Run: headless pygame with SDL's dummy video driver; simulated clock (each Clock.tick advances the game by its frame time, no real sleeping); random seed 0; keys injected as events and as key.get_pressed() state; mouse plan: one left click at the window centre at the start of phase 2, then a move to the lower-right quarter at the start of phase 3; restart key R tapped at the start of phases 3 and 4.
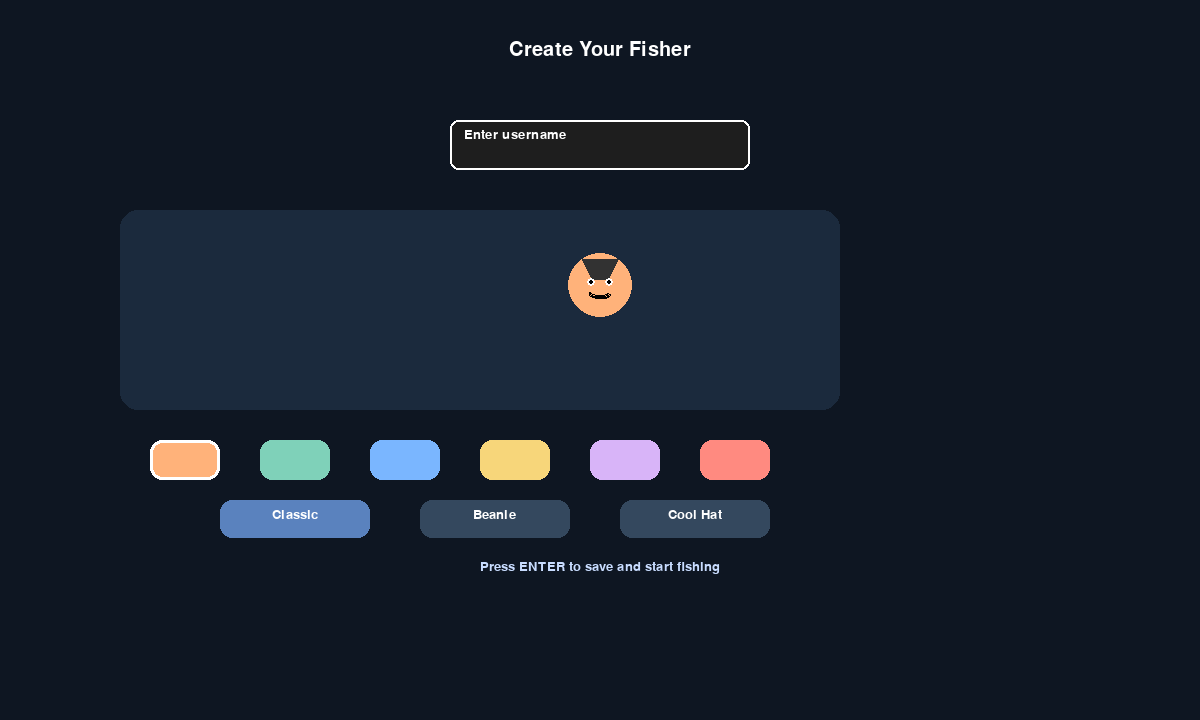
Frame 1 of 4 · flips 1–60 · no input
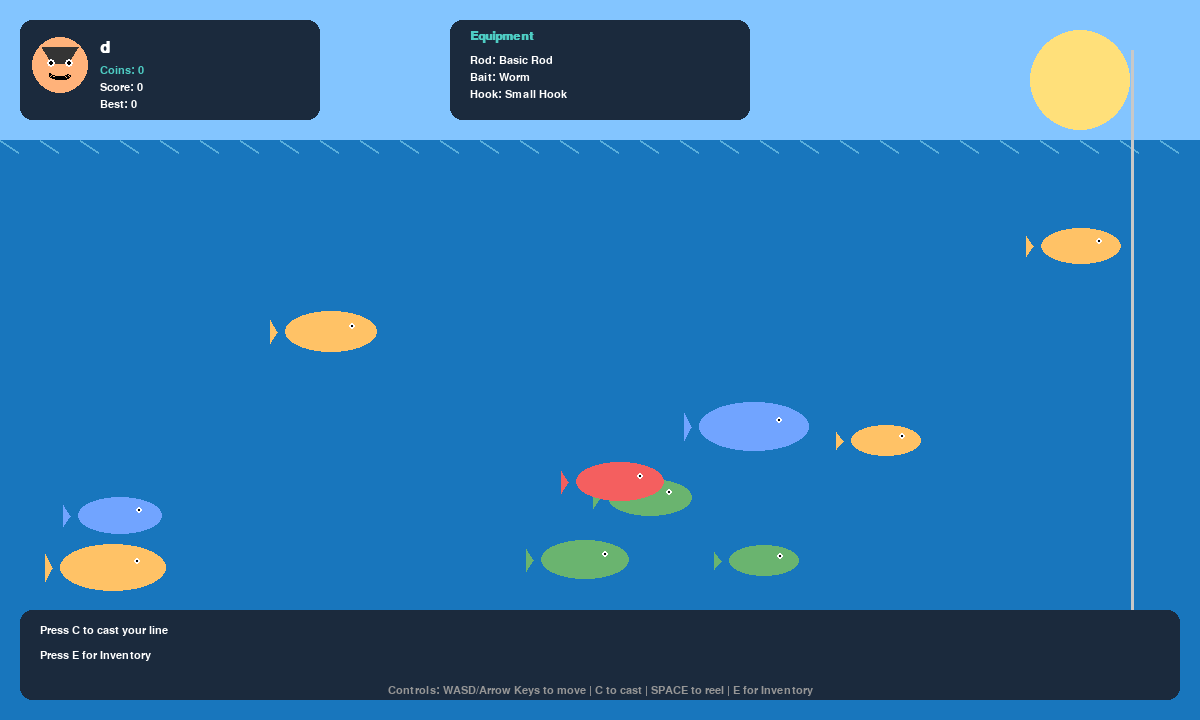
Frame 2 of 4 · flips 61–180 · clicked the window centre · tapped SPACE, RETURN · held RIGHT (→), D
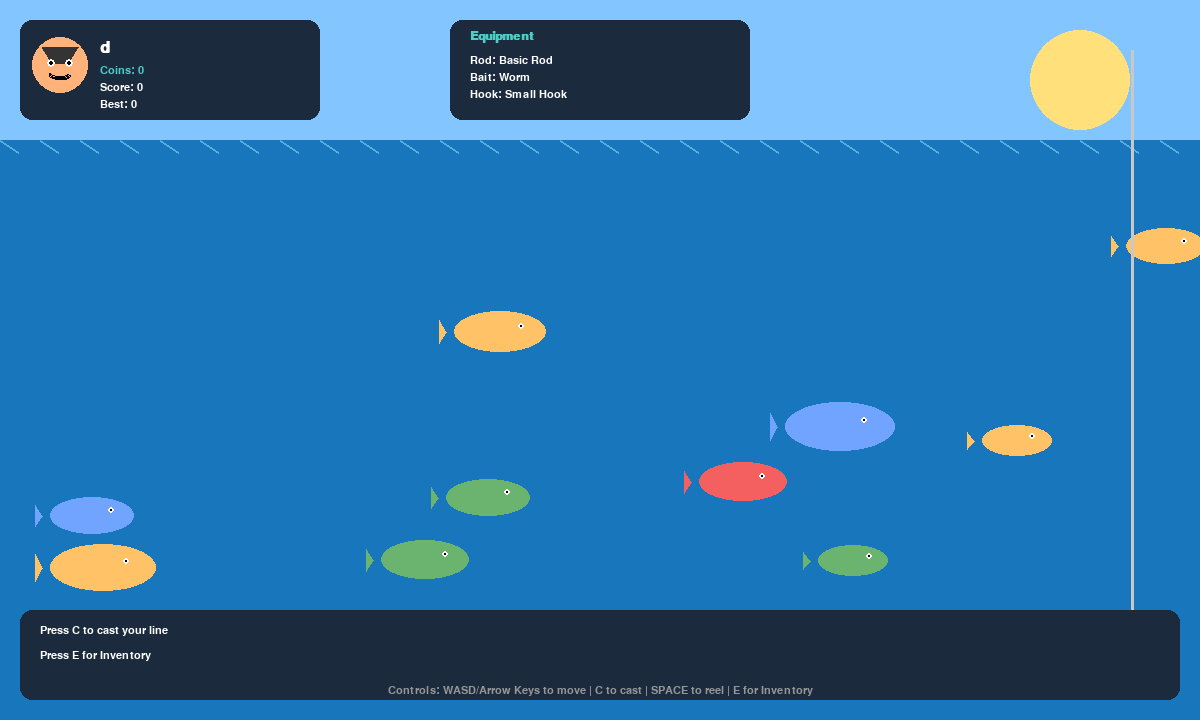
Frame 3 of 4 · flips 181–300 · moved the mouse to the lower-right quarter · tapped R · held DOWN (↓), S
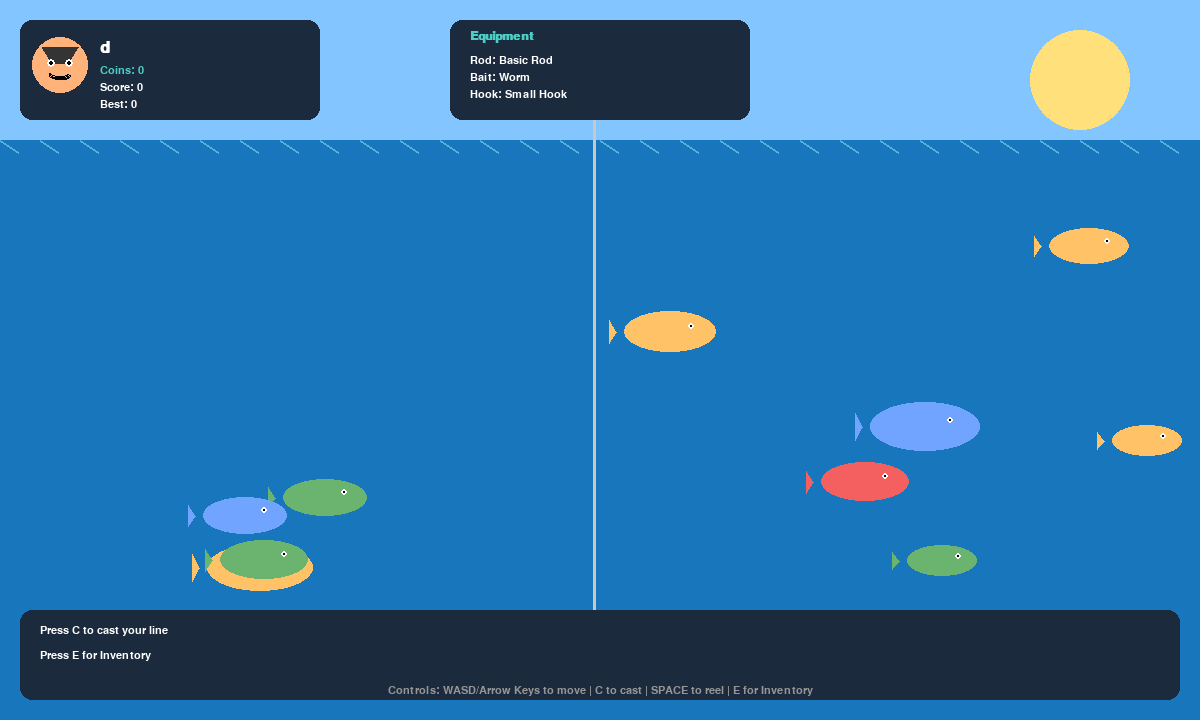
Frame 4 of 4 · flips 301–420 · tapped R · held LEFT (←), A, UP (↑), W

The pygame program that drew these frames:

import json
import math
import random
import sys
from pathlib import Path

import pygame

# ------------------------------
# Game config
# ------------------------------
WIDTH, HEIGHT = 1200, 720
FPS = 60
WATER_TOP = 140

SKY = (131, 197, 255)
WATER = (24, 118, 189)
SAND = (214, 179, 110)
BOAT = (130, 92, 56)
LINE = (240, 240, 240)
TEXT = (255, 255, 255)
PANEL = (27, 42, 61)
ACCENT = (78, 205, 196)
GOOD = (95, 204, 120)
BAD = (212, 89, 89)

SAVE_DIR = Path("save")
SAVE_FILE = SAVE_DIR / "profile.json"

RODS = {
    "basic": {"name": "Basic Rod", "cost": 0, "power": 1.0, "speed": 1.0},
    "iron": {"name": "Iron Rod", "cost": 150, "power": 1.3, "speed": 1.1},
    "steel": {"name": "Steel Rod", "cost": 400, "power": 1.6, "speed": 1.25},
    "carbon": {"name": "Carbon Rod", "cost": 800, "power": 2.0, "speed": 1.5},
}

BAITS = {
    "worm": {"name": "Worm", "cost": 0, "attract": 1.0, "duration": 30},
    "cricket": {"name": "Cricket", "cost": 25, "attract": 1.3, "duration": 35},
    "minnow": {"name": "Minnow", "cost": 50, "attract": 1.6, "duration": 40},
    "shrimp": {"name": "Shrimp", "cost": 100, "attract": 2.0, "duration": 50},
}

HOOKS = {
    "small": {"name": "Small Hook", "cost": 0, "land_chance": 0.7},
    "med": {"name": "Medium Hook", "cost": 30, "land_chance": 0.85},
    "large": {"name": "Large Hook", "cost": 75, "land_chance": 0.95},
}

GEAR = {
    "net": {"name": "Net", "cost": 60, "land_bonus": 0.15},
    "gloves": {"name": "Fishing Gloves", "cost": 40, "land_bonus": 0.10},
}


def default_profile():
    return {
        "username": "Captain",
        "avatar_color": "#FFB27A",
        "avatar_style": 0,
        "coins": 0,
        "best_score": 0,
        "rod": "basic",
        "bait": "worm",
        "hook": "small",
        "gear": [],
    }


def load_profile():
    if not SAVE_FILE.exists():
        return default_profile()
    try:
        data = json.loads(SAVE_FILE.read_text())
        profile = default_profile()
        profile.update(data)
        return profile
    except Exception:
        return default_profile()


def save_profile(profile):
    SAVE_DIR.mkdir(parents=True, exist_ok=True)
    SAVE_FILE.write_text(json.dumps(profile, indent=2))


def clamp(value, low, high):
    return max(low, min(high, value))


def hex_to_rgb(hex_value):
    hex_value = hex_value.lstrip("#")
    if len(hex_value) == 3:
        hex_value = "".join(ch * 2 for ch in hex_value)
    return tuple(int(hex_value[i:i + 2], 16) for i in range(0, 6, 2))


def text_input_box(screen, rect, text, active):
    color = (255, 255, 255) if active else (200, 200, 200)
    pygame.draw.rect(screen, (30, 30, 30), rect, border_radius=8)
    pygame.draw.rect(screen, color, rect, 2, border_radius=8)
    label = pygame.font.SysFont("arial", 20).render(text, True, (255, 255, 255))
    screen.blit(label, (rect.x + 14, rect.y + 8))


def draw_avatar_preview(screen, center, color_hex, style):
    color = hex_to_rgb(color_hex)
    x, y = center
    pygame.draw.circle(screen, color, (x, y), 32)

    if style == 0:
        pygame.draw.polygon(screen, (50, 50, 50), [(x - 18, y - 26), (x + 18, y - 26), (x + 8, y - 6), (x - 8, y - 6)])
    elif style == 1:
        pygame.draw.rect(screen, (79, 112, 255), (x - 16, y - 28, 32, 14), border_radius=6)
        pygame.draw.rect(screen, (79, 112, 255), (x - 10, y - 18, 20, 10), border_radius=5)
    elif style == 2:
        pygame.draw.rect(screen, (160, 90, 200), (x - 20, y - 30, 40, 10), border_radius=5)
        pygame.draw.rect(screen, (160, 90, 200), (x - 12, y - 42, 24, 18), border_radius=5)

    pygame.draw.circle(screen, (255, 255, 255), (x - 9, y - 3), 4)
    pygame.draw.circle(screen, (255, 255, 255), (x + 9, y - 3), 4)
    pygame.draw.circle(screen, (0, 0, 0), (x - 9, y - 3), 2)
    pygame.draw.circle(screen, (0, 0, 0), (x + 9, y - 3), 2)
    pygame.draw.arc(screen, (0, 0, 0), (x - 11, y + 4, 22, 10), 3.14, 6.28, 2)


def create_profile_screen():
    pygame.init()
    screen = pygame.display.set_mode((WIDTH, HEIGHT))
    pygame.display.set_caption("Choose Your Fisher")
    clock = pygame.time.Clock()

    profile = default_profile()
    username = ""
    active_input = True
    color_index = 0
    style_index = 0
    palette = ["#FFB27A", "#7FD1B9", "#7AB6FF", "#F7D67A", "#D8B4F8", "#FF8A80"]
    styles = ["Classic", "Beanie", "Cool Hat"]

    font = pygame.font.SysFont("arial", 30)
    small = pygame.font.SysFont("arial", 20)

    running = True
    while running:
        screen.fill((14, 22, 34))

        title = font.render("Create Your Fisher", True, (255, 255, 255))
        screen.blit(title, (WIDTH // 2 - title.get_width() // 2, 40))

        input_rect = pygame.Rect(WIDTH // 2 - 150, 120, 300, 50)
        text_input_box(screen, input_rect, username or "Enter username", active_input)

        preview_rect = pygame.Rect(120, 210, 720, 200)
        pygame.draw.rect(screen, PANEL, preview_rect, border_radius=18)
        draw_avatar_preview(screen, (WIDTH // 2, 285), palette[color_index], style_index)

        swatch_y = 440
        for i, color_hex in enumerate(palette):
            rect = pygame.Rect(150 + i * 110, swatch_y, 70, 40)
            pygame.draw.rect(screen, hex_to_rgb(color_hex), rect, border_radius=12)
            if i == color_index:
                pygame.draw.rect(screen, (255, 255, 255), rect, 3, border_radius=12)

        for i, style_name in enumerate(styles):
            rect = pygame.Rect(220 + i * 200, 500, 150, 38)
            color = (90, 130, 190) if i == style_index else (52, 72, 94)
            pygame.draw.rect(screen, color, rect, border_radius=12)
            label = small.render(style_name, True, (255, 255, 255))
            screen.blit(label, (rect.x + (rect.width - label.get_width()) // 2, rect.y + 8))

        prompt = small.render("Press ENTER to save and start fishing", True, (200, 220, 255))
        screen.blit(prompt, (WIDTH // 2 - prompt.get_width() // 2, 560))

        pygame.display.flip()
        clock.tick(FPS)

        for event in pygame.event.get():
            if event.type == pygame.QUIT:
                pygame.quit()
                sys.exit()

            if event.type == pygame.KEYDOWN:
                if event.key == pygame.K_RETURN:
                    clean_name = username.strip() or "Captain"
                    profile["username"] = clean_name
                    profile["avatar_color"] = palette[color_index]
                    profile["avatar_style"] = style_index
                    save_profile(profile)
                    return profile

                if event.key == pygame.K_BACKSPACE:
                    username = username[:-1]
                elif event.unicode.isprintable() and len(username) < 14:
                    username += event.unicode
                elif event.key == pygame.K_TAB:
                    active_input = not active_input

            if event.type == pygame.MOUSEBUTTONDOWN and event.button == 1:
                mx, my = event.pos
                for i, _ in enumerate(palette):
                    rect = pygame.Rect(150 + i * 110, swatch_y, 70, 40)
                    if rect.collidepoint(mx, my):
                        color_index = i

                for i, _ in enumerate(styles):
                    rect = pygame.Rect(220 + i * 200, 500, 150, 38)
                    if rect.collidepoint(mx, my):
                        style_index = i


def create_fish(profile):
    rod_power = RODS[profile["rod"]]["power"]
    bait_attract = BAITS[profile["bait"]]["attract"]
    size = int(random.randint(24, 48) * (0.8 + rod_power * 0.3 + bait_attract * 0.2))
    size = clamp(size, 20, 80)

    base_value = random.randint(10, 50)
    value = int(base_value * (1.0 + (size - 24) / 60))

    return {
        "x": random.randint(80, WIDTH - 80),
        "y": random.randint(WATER_TOP + 60, HEIGHT - 100),
        "size": size,
        "vx": random.uniform(40, 90) * random.choice([-1, 1]),
        "value": value,
        "color": random.choice([(244, 95, 95), (106, 180, 111), (113, 164, 255), (255, 194, 102)]),
    }


def draw_fish(fish):
    x, y = fish["x"], fish["y"]
    size = fish["size"]
    body = pygame.Rect(x - size, y - size * 0.45, size * 2, size * 0.9)
    pygame.draw.ellipse(screen, fish["color"], body)

    tail_points = [
        (x - size - 8, y),
        (x - size - 15, y - size * 0.25),
        (x - size - 15, y + size * 0.25),
    ]
    pygame.draw.polygon(screen, fish["color"], tail_points)

    eye = (int(x + size * 0.45), int(y - size * 0.12))
    pygame.draw.circle(screen, (255, 255, 255), eye, 3)
    pygame.draw.circle(screen, (0, 0, 0), eye, 1)


def draw_boat(boat_x):
    hull = pygame.Rect(boat_x - 60, HEIGHT - 80, 120, 30)
    pygame.draw.rect(screen, BOAT, hull, border_radius=8)
    cabin = pygame.Rect(boat_x - 16, HEIGHT - 110, 32, 30)
    pygame.draw.rect(screen, (90, 64, 42), cabin, border_radius=6)
    pygame.draw.line(screen, (200, 200, 200), (boat_x + 12, HEIGHT - 110), (boat_x + 12, 50), 3)


def draw_bobber(bobber):
    if not bobber:
        return
    x, y = bobber["x"], bobber["y"]
    pygame.draw.circle(screen, (245, 214, 95), (int(x), int(y)), 9)
    pygame.draw.circle(screen, (180, 140, 45), (int(x), int(y)), 9, 2)


def draw_line(boat_x, bobber):
    if not bobber:
        return
    pygame.draw.line(screen, LINE, (boat_x + 12, 50), (bobber["x"], bobber["y"]), 2)


def draw_avatar(screen_target, x, y, color_hex, style, size=26):
    color = hex_to_rgb(color_hex)
    pygame.draw.circle(screen_target, color, (x, y), size)

    if style == 0:
        pygame.draw.polygon(screen_target, (52, 52, 52), [(x - 18, y - 18), (x + 18, y - 18), (x + 8, y - 2), (x - 8, y - 2)])
    elif style == 1:
        pygame.draw.rect(screen_target, (85, 112, 255), (x - 16, y - 22, 32, 12), border_radius=6)
    elif style == 2:
        pygame.draw.rect(screen_target, (168, 98, 212), (x - 18, y - 22, 36, 10), border_radius=6)
        pygame.draw.rect(screen_target, (168, 98, 212), (x - 10, y - 35, 20, 16), border_radius=5)

    pygame.draw.circle(screen_target, (255, 255, 255), (x - 9, y - 2), 4)
    pygame.draw.circle(screen_target, (255, 255, 255), (x + 9, y - 2), 4)
    pygame.draw.circle(screen_target, (0, 0, 0), (x - 9, y - 2), 2)
    pygame.draw.circle(screen_target, (0, 0, 0), (x + 9, y - 2), 2)
    pygame.draw.arc(screen_target, (0, 0, 0), (x - 11, y + 5, 22, 10), 3.14, 6.28, 2)


def show_inventory(profile):
    screen = pygame.display.set_mode((WIDTH, HEIGHT))
    pygame.display.set_caption("Inventory & Shop")
    clock = pygame.time.Clock()

    font_lg = pygame.font.SysFont("arial", 32, bold=True)
    font_md = pygame.font.SysFont("arial", 24, bold=True)
    font_sm = pygame.font.SysFont("arial", 18)
    selected_tab = "rods"

    while True:
        screen.fill((14, 22, 34))

        title = font_lg.render("Inventory & Shop", True, TEXT)
        screen.blit(title, (40, 30))

        profile_text = font_sm.render(f"Coins: {profile['coins']}", True, ACCENT)
        screen.blit(profile_text, (WIDTH - 300, 40))

        tabs = ["rods", "baits", "hooks", "gear"]
        tab_y = 90
        for i, tab in enumerate(tabs):
            tab_name = tab.title()
            color = ACCENT if selected_tab == tab else (100, 100, 100)
            rect = pygame.Rect(40 + i * 220, tab_y, 200, 50)
            pygame.draw.rect(screen, color, rect, border_radius=8, width=2)
            text = font_sm.render(tab_name, True, color)
            screen.blit(text, (rect.x + 20, rect.y + 12))

            if pygame.mouse.get_pressed()[0]:
                mx, my = pygame.mouse.get_pos()
                if rect.collidepoint(mx, my):
                    selected_tab = tab

        content_rect = pygame.Rect(40, 160, WIDTH - 80, HEIGHT - 220)
        pygame.draw.rect(screen, PANEL, content_rect, border_radius=12)

        items = []
        if selected_tab == "rods":
            items = [(key, RODS[key]) for key in RODS]
            current = profile["rod"]
        elif selected_tab == "baits":
            items = [(key, BAITS[key]) for key in BAITS]
            current = profile["bait"]
        elif selected_tab == "hooks":
            items = [(key, HOOKS[key]) for key in HOOKS]
            current = profile["hook"]
        elif selected_tab == "gear":
            items = [(key, GEAR[key]) for key in GEAR]
            current = profile.get("gear", [])

        item_y = 180
        for key, item in items:
            item_rect = pygame.Rect(60, item_y, WIDTH - 120, 70)
            pygame.draw.rect(screen, (40, 55, 80), item_rect, border_radius=8)

            name = font_md.render(item["name"], True, TEXT)
            screen.blit(name, (80, item_y + 10))

            cost_text = font_sm.render(f"Cost: {item['cost']} coins", True, ACCENT if item["cost"] > 0 else GOOD)
            screen.blit(cost_text, (80, item_y + 40))

            if selected_tab == "gear":
                owned = key in current
            else:
                owned = key == current

            if owned:
                status = "EQUIPPED" if selected_tab != "gear" else "OWNED"
                status_text = font_sm.render(status, True, GOOD)
                screen.blit(status_text, (WIDTH - 200, item_y + 25))
            elif item["cost"] > 0:
                can_afford = profile["coins"] >= item["cost"]
                buy_color = GOOD if can_afford else BAD
                buy_text = font_sm.render("BUY", True, buy_color)
                screen.blit(buy_text, (WIDTH - 200, item_y + 25))

                if pygame.mouse.get_pressed()[0]:
                    mx, my = pygame.mouse.get_pos()
                    if item_rect.collidepoint(mx, my) and can_afford:
                        profile["coins"] -= item["cost"]
                        if selected_tab == "gear":
                            if key not in profile["gear"]:
                                profile["gear"].append(key)
                        else:
                            if selected_tab == "rods":
                                profile["rod"] = key
                            elif selected_tab == "baits":
                                profile["bait"] = key
                            elif selected_tab == "hooks":
                                profile["hook"] = key
                        save_profile(profile)
                        pygame.time.wait(200)

            item_y += 90

        back_text = font_sm.render("Press E or ESC to return to fishing", True, (150, 150, 150))
        screen.blit(back_text, (WIDTH // 2 - back_text.get_width() // 2, HEIGHT - 40))

        pygame.display.flip()
        clock.tick(FPS)

        for event in pygame.event.get():
            if event.type == pygame.QUIT:
                pygame.quit()
                sys.exit()
            if event.type == pygame.KEYDOWN:
                if event.key in (pygame.K_e, pygame.K_ESCAPE):
                    return


def run_game(profile):
    global screen
    pygame.init()
    screen = pygame.display.set_mode((WIDTH, HEIGHT))
    pygame.display.set_caption("Harbor Hook")
    clock = pygame.time.Clock()

    boat_x = WIDTH // 2
    fish_list = [create_fish(profile) for _ in range(10)]
    score = 0
    bobber = None
    status = "Press C to cast your line | Press E for Inventory"
    state = "idle"
    cast_cooldown = 0
    save_counter = 0

    while True:
        dt = clock.tick(FPS) / 1000.0
        cast_cooldown -= dt

        for event in pygame.event.get():
            if event.type == pygame.QUIT:
                profile["best_score"] = max(profile["best_score"], score)
                save_profile(profile)
                pygame.quit()
                sys.exit()

            if event.type == pygame.KEYDOWN:
                if event.key == pygame.K_c and state == "idle" and cast_cooldown <= 0:
                    bobber = {"x": boat_x + 10, "y": 50, "mode": "dropping"}
                    state = "casting"
                    status = "Casting..."
                    cast_cooldown = 0.3

                if event.key == pygame.K_e:
                    show_inventory(profile)
                    status = "Press C to cast your line | Press E for Inventory"

        keys = pygame.key.get_pressed()

        if keys[pygame.K_a] or keys[pygame.K_LEFT] or keys[pygame.K_w] or keys[pygame.K_UP]:
            boat_x -= 280 * dt
        if keys[pygame.K_d] or keys[pygame.K_RIGHT] or keys[pygame.K_s] or keys[pygame.K_DOWN]:
            boat_x += 280 * dt

        boat_x = clamp(boat_x, 80, WIDTH - 80)

        for fish in fish_list:
            fish["x"] += fish["vx"] * dt
            if fish["x"] < 30 or fish["x"] > WIDTH - 30:
                fish["vx"] *= -1

        if bobber is not None:
            bobber["x"] = boat_x + 12

            if bobber["mode"] == "dropping":
                bobber["y"] += 240 * dt
                if bobber["y"] >= WATER_TOP + 200:
                    bobber["y"] = WATER_TOP + 200
                    bobber["mode"] = "waiting"
                    status = "Waiting for a bite..."

            elif bobber["mode"] == "waiting":
                for fish in fish_list:
                    distance = math.hypot(fish["x"] - bobber["x"], fish["y"] - bobber["y"])
                    if distance < fish["size"] * 0.6:
                        bobber["fish"] = fish
                        bobber["mode"] = "hooked"
                        status = f"Fish on! ({fish['value']} coins) Hold SPACE to reel!"
                        break

            elif bobber["mode"] == "hooked":
                fish = bobber["fish"]

                if keys[pygame.K_SPACE]:
                    rod_speed = RODS[profile["rod"]]["speed"]
                    bobber["y"] -= 260 * dt * rod_speed
                    fish["x"] += (bobber["x"] - fish["x"]) * 0.14
                    fish["y"] += (bobber["y"] - fish["y"]) * 0.14

                    if bobber["y"] <= 75:
                        hook_chance = HOOKS[profile["hook"]]["land_chance"]
                        gear_bonus = sum(GEAR[g]["land_bonus"] for g in profile.get("gear", []) if g in GEAR)
                        land_chance = clamp(hook_chance + gear_bonus, 0, 1.0)

                        if random.random() < land_chance:
                            score += fish["value"]
                            profile["coins"] += fish["value"]
                            profile["best_score"] = max(profile["best_score"], score)
                            fish_list.remove(fish)
                            bobber = None
                            state = "idle"
                            status = f"Caught! +{fish['value']} coins! Press C to cast again"
                            save_counter = 0
                            save_profile(profile)
                        else:
                            bobber = None
                            state = "idle"
                            status = "The fish broke free!"
                else:
                    fish["x"] += random.uniform(-50, 50) * dt
                    fish["y"] += random.uniform(-18, 18) * dt
                    bobber["y"] += 80 * dt
                    if bobber["y"] > HEIGHT - 70:
                        bobber = None
                        state = "idle"
                        status = "The fish got away..."

        save_counter += dt
        if save_counter > 5.0:
            profile["best_score"] = max(profile["best_score"], score)
            save_profile(profile)
            save_counter = 0

        if not fish_list:
            status = "You caught them all! Press R to reset the lake"
            if keys[pygame.K_r]:
                fish_list = [create_fish(profile) for _ in range(10)]
                score = 0
                bobber = None
                state = "idle"
                status = "Fresh lake! Press C to cast again"
                save_profile(profile)

        screen.fill(SKY)
        pygame.draw.rect(screen, SAND, (0, HEIGHT - 40, WIDTH, 40))

        pygame.draw.rect(screen, WATER, (0, WATER_TOP, WIDTH, HEIGHT - WATER_TOP))
        for i in range(0, WIDTH, 40):
            pygame.draw.line(screen, (90, 175, 220), (i, WATER_TOP), (i + 18, WATER_TOP + 12), 2)

        pygame.draw.circle(screen, (255, 224, 122), (WIDTH - 120, 80), 50)

        for fish in fish_list:
            draw_fish(fish)

        draw_boat(boat_x)
        draw_line(boat_x, bobber)
        draw_bobber(bobber)

        panel = pygame.Rect(20, 20, 300, 100)
        pygame.draw.rect(screen, PANEL, panel, border_radius=12)
        draw_avatar(screen, 60, 65, profile["avatar_color"], profile["avatar_style"], size=28)

        name_font = pygame.font.SysFont("arial", 24, bold=True)
        small_font = pygame.font.SysFont("arial", 16)
        name = name_font.render(profile["username"], True, TEXT)
        screen.blit(name, (100, 40))

        coins_text = small_font.render(f"Coins: {profile['coins']}", True, ACCENT)
        score_text = small_font.render(f"Score: {score}", True, TEXT)
        best_text = small_font.render(f"Best: {profile['best_score']}", True, TEXT)
        screen.blit(coins_text, (100, 65))
        screen.blit(score_text, (100, 82))
        screen.blit(best_text, (100, 99))

        equip_panel = pygame.Rect((WIDTH // 2) - 150, 20, 300, 100)
        pygame.draw.rect(screen, PANEL, equip_panel, border_radius=12)
        equip_font = pygame.font.SysFont("arial", 18, bold=True)
        eq_title = equip_font.render("Equipment", True, ACCENT)
        screen.blit(eq_title, (equip_panel.x + 20, equip_panel.y + 10))

        rod_text = small_font.render(f"Rod: {RODS[profile['rod']]['name']}", True, TEXT)
        bait_text = small_font.render(f"Bait: {BAITS[profile['bait']]['name']}", True, TEXT)
        hook_text = small_font.render(f"Hook: {HOOKS[profile['hook']]['name']}", True, TEXT)
        screen.blit(rod_text, (equip_panel.x + 20, equip_panel.y + 35))
        screen.blit(bait_text, (equip_panel.x + 20, equip_panel.y + 52))
        screen.blit(hook_text, (equip_panel.x + 20, equip_panel.y + 69))

        status_box = pygame.Rect(20, HEIGHT - 110, WIDTH - 40, 90)
        pygame.draw.rect(screen, PANEL, status_box, border_radius=12)
        status_lines = status.split(" | ")
        status_y = status_box.y + 15
        for line in status_lines:
            status_surf = small_font.render(line, True, TEXT)
            screen.blit(status_surf, (status_box.x + 20, status_y))
            status_y += 25

        help_text = small_font.render(
            "Controls: WASD/Arrow Keys to move | C to cast | SPACE to reel | E for Inventory",
            True,
            (150, 150, 150),
        )
        screen.blit(help_text, (WIDTH // 2 - help_text.get_width() // 2, HEIGHT - 35))

        pygame.display.flip()


def main():
    profile = load_profile()
    if not SAVE_FILE.exists():
        profile = create_profile_screen()
    else:
        profile = load_profile()

    run_game(profile)


if __name__ == "__main__":
    main()
